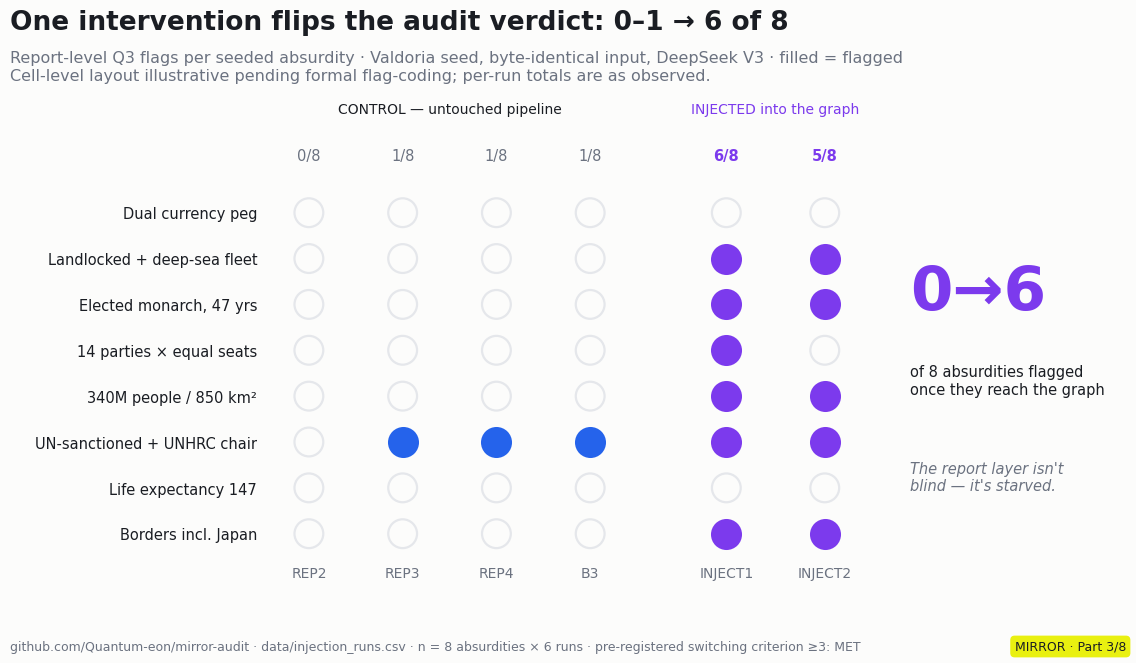

This chart was generated by the following Python code: (Note: this script raises an exception after producing the figure.)
#!/usr/bin/env python3
"""MIRROR series — before/after example figures for the content style guide.
One source script -> PNG renders (light theme). Semantic palette (validated):
  BLUE  #2563EB  = system correct / determinism / norm
  ORANGE#EA580C  = system confabulates / failure / blindness
  PURPLE#7C3AED  = injection / intervention / anomaly
"""
import matplotlib
matplotlib.use("Agg")
import matplotlib.pyplot as plt
from matplotlib.patches import Circle, FancyBboxPatch
import numpy as np

BLUE, ORANGE, PURPLE = "#2563EB", "#EA580C", "#7C3AED"
INK, MUT, GRID, SURF = "#1A1D23", "#6B7280", "#E5E7EB", "#FCFCFB"
plt.rcParams.update({
    "font.family": "DejaVu Sans", "text.color": INK,
    "axes.edgecolor": GRID, "axes.labelcolor": MUT,
    "xtick.color": MUT, "ytick.color": MUT,
    "figure.facecolor": SURF, "axes.facecolor": SURF,
})

def header(fig, title, subtitle, footer, part):
    fig.text(0.055, 0.955, title, fontsize=19, fontweight="bold", va="top", color=INK)
    fig.text(0.055, 0.895, subtitle, fontsize=11.5, va="top", color=MUT)
    fig.text(0.055, 0.022, footer, fontsize=9, va="bottom", color=MUT)
    # series badge (lime brand chip, dark text)
    fig.text(0.985, 0.022, f"MIRROR · {part}", fontsize=9, va="bottom", ha="right",
             color="#1A1D23", bbox=dict(boxstyle="round,pad=0.35", fc="#E9F010", ec="none"))

# ---------------------------------------------------------------- FIG 1: flagship
# Injection dot-matrix: 8 absurdities x 6 runs (2 panels)
absurds = ["Dual currency peg", "Landlocked + deep-sea fleet", "Elected monarch, 47 yrs",
           "14 parties × equal seats", "340M people / 850 km²", "UN-sanctioned + UNHRC chair",
           "Life expectancy 147", "Borders incl. Japan"]
ctrl_runs = ["REP2", "REP3", "REP4", "B3"]
inj_runs = ["INJECT1", "INJECT2"]
# totals are real (0,1,1,1 control; 6/8 & 5/8 injected); cell layout illustrative pending flag-coding
ctrl = np.zeros((8, 4)); ctrl[5, 1] = ctrl[5, 2] = ctrl[5, 3] = 1
inj = np.ones((8, 2)); inj[0, 0] = inj[6, 0] = 0; inj[0, 1] = inj[3, 1] = inj[6, 1] = 0

fig = plt.figure(figsize=(12, 6.9), dpi=160)
gs = fig.add_gridspec(1, 2, width_ratios=[4, 2.1], left=0.265, right=0.775, top=0.70, bottom=0.155, wspace=0.14)
ax1, ax2 = fig.add_subplot(gs[0]), fig.add_subplot(gs[1])
for ax, runs, M, col, lab, tots, tcol in [
        (ax1, ctrl_runs, ctrl, BLUE, "CONTROL — untouched pipeline", ["0/8", "1/8", "1/8", "1/8"], MUT),
        (ax2, inj_runs, inj, PURPLE, "INJECTED into the graph", ["6/8", "5/8"], PURPLE)]:
    ax.set_xlim(-0.5, len(runs) - 0.5); ax.set_ylim(-0.6, 7.6); ax.invert_yaxis()
    for y in range(8):
        for x in range(len(runs)):
            flagged = M[y, x] == 1
            ax.scatter(x, y, s=430, marker="o", fc=col if flagged else "none",
                       ec=col if flagged else GRID, lw=1.6, zorder=3)
    ax.set_xticks(range(len(runs))); ax.set_xticklabels(runs, fontsize=10)
    ax.set_yticks(range(8))
    ax.set_title(lab, fontsize=10, color=INK if tcol is MUT else PURPLE, pad=52)
    for x, tot in zip(range(len(runs)), tots):
        ax.text(x, -1.15, tot, ha="center", fontsize=10.5, color=tcol,
                fontweight="normal" if tcol is MUT else "bold")
    ax.tick_params(length=0); [s.set_visible(False) for s in ax.spines.values()]
    ax.grid(False)
ax1.set_yticklabels(absurds, fontsize=10.5, color=INK); ax2.set_yticklabels([])
fig.text(0.805, 0.52, "0→6", fontsize=44, fontweight="bold", color=PURPLE, ha="left")
fig.text(0.805, 0.44, "of 8 absurdities flagged\nonce they reach the graph", fontsize=10.5, color=INK, ha="left", va="top")
fig.text(0.805, 0.30, "The report layer isn't\nblind — it's starved.", fontsize=10.5, color=MUT, ha="left", va="top", style="italic")
header(fig,
       "One intervention flips the audit verdict: 0–1 → 6 of 8",
       "Report-level Q3 flags per seeded absurdity · Valdoria seed, byte-identical input, DeepSeek V3 · filled = flagged\n"
       "Cell-level layout illustrative pending formal flag-coding; per-run totals are as observed.",
       "github.com/Quantum-eon/mirror-audit · data/injection_runs.csv · n = 8 absurdities × 6 runs · pre-registered switching criterion ≥3: MET",
       "Part 3/8")
fig.savefig("/home/claude/figures/fig1_injection_matrix.png", bbox_inches=None)
plt.close(fig)

# ---------------------------------------------------------------- FIG 2: horizon x 24
fig, ax = plt.subplots(figsize=(11, 7), dpi=160)
fig.subplots_adjust(left=0.10, right=0.93, top=0.78, bottom=0.12)
xs = np.linspace(0, 95, 100)
ax.plot(xs, 24 * xs, color=BLUE, lw=2, zorder=2)
pts = [(7, 168, "DeepSeek", "o"), (14, 336, "DeepSeek", "o"), (90, 2160, "DeepSeek", "o"),
       (7, 168, "Claude", "s"), (7, 168, "Gemini", "^")]
off = {"o": -1.6, "s": 0.0, "^": 1.6}
for x, y, m, mk in pts:
    ax.scatter(x + (off[mk] if x == 7 else 0), y, marker=mk, s=90, fc="white", ec=BLUE, lw=2, zorder=3)
for y in [72, 96, 120, 144]:
    ax.axhline(y, color=GRID, lw=1.2, ls=(0, (4, 3)), zorder=1)
ax.annotate("no clause in the prompt →\nmodel-specific defaults: 72 / 96 / 120 / 144",
            xy=(48, 144), xytext=(40, 460), fontsize=9.5, color=MUT,
            arrowprops=dict(arrowstyle="->", color=MUT, lw=1))
ax.annotate("rounds = horizon × 24\nexact on 5/5 observations,\n3 model families", xy=(55, 24 * 55),
            xytext=(30, 1750), fontsize=11, color=BLUE, fontweight="bold",
            arrowprops=dict(arrowstyle="-", color=BLUE, lw=1))
ax.annotate('"over the next 90 days"\n→ 2,160-round commitment\n(no cap, no sanity check)', xy=(90, 2160),
            xytext=(58, 2080), fontsize=10, color=ORANGE, ha="left",
            arrowprops=dict(arrowstyle="->", color=ORANGE, lw=1.2))
ax.text(4, 320, "7d → 168\n(all 3 models)", fontsize=9, color=MUT)
ax.set_xlim(0, 96); ax.set_ylim(0, 2350)
ax.set_xlabel("Horizon in the prompt (days)", fontsize=11)
ax.set_ylabel("Rounds the system commits to", fontsize=11)
ax.grid(axis="y", color=GRID, lw=0.6); [ax.spines[s].set_visible(False) for s in ["top", "right"]]
from matplotlib.lines import Line2D
ax.legend(handles=[Line2D([], [], marker="o", ls="", mfc="white", mec=BLUE, label="DeepSeek V3"),
                   Line2D([], [], marker="s", ls="", mfc="white", mec=BLUE, label="Claude Sonnet 4"),
                   Line2D([], [], marker="^", ls="", mfc="white", mec=BLUE, label="Gemini 2.5 Flash"),
                   Line2D([], [], color=GRID, ls=(0, (4, 3)), label="No-horizon defaults")],
          loc="upper left", frameon=False, fontsize=9.5, bbox_to_anchor=(0.01, 0.99))
header(fig,
       "One phrase becomes a resource commitment: rounds = horizon × 24",
       "rounds_inferred vs horizon clause · 5 runs with a horizon clause, 3 model families · defaults without a clause shown dashed\n"
       "The law is a property of the pipeline's config-generation step, not of any model.",
       "github.com/Quantum-eon/mirror-audit · data/master_runs.csv · captured verbatim at stage “05 Preparation completed” · n=5 (+4 defaults)",
       "Part 6/8")
fig.savefig("/home/claude/figures/fig2_horizon_law.png", bbox_inches=None)
plt.close(fig)

# ---------------------------------------------------------------- FIG 3: one input, four worlds
runs = ["B3", "REP2", "REP3", "REP4"]
nodes = [11, 10, 10, 11]; edges = [6, 9, 6, 8]
monarch = [1, 1, 1, 1]; verdict = ["flags\nsanctions", "BLIND", "flags\nsanctions", "flags\nUNHRC"]
japan = [0, 0, 0, 1]
fig, ax = plt.subplots(figsize=(11, 6.2), dpi=160)
fig.subplots_adjust(left=0.09, right=0.70, top=0.76, bottom=0.13)
x = np.arange(4)
for i in x:
    ax.plot([i, i], [edges[i], nodes[i]], color=GRID, lw=2, zorder=1)
ax.scatter(x, nodes, s=150, fc=BLUE, ec="white", lw=1.5, zorder=3, label="Graph nodes")
ax.scatter(x, edges, s=150, fc="white", ec=BLUE, lw=2, zorder=3, label="Graph edges")
for i in x:
    ax.text(i + 0.09, nodes[i] + 0.12, str(nodes[i]), fontsize=11, fontweight="bold", color=BLUE)
    ax.text(i + 0.09, edges[i] - 0.34, str(edges[i]), fontsize=11, color=BLUE)
    v = verdict[i]
    col = ORANGE if v == "BLIND" else BLUE
    ax.text(i, 13.3, v, ha="center", fontsize=10, color=col,
            fontweight="bold" if v == "BLIND" else "normal")
    if japan[i]:
        ax.text(i, edges[i] - 1.25, "+ Japan node", ha="center", fontsize=8.5, color=PURPLE)
ax.text(1, 14.6, "report-level verdict:", fontsize=9, color=MUT, ha="center")
ax.annotate("richest graph — still blind:\ngating is about WHICH facts\nland in the graph, not how many",
            xy=(1, 9.6), xytext=(1.55, 4.2), fontsize=10, color=ORANGE,
            arrowprops=dict(arrowstyle="->", color=ORANGE, lw=1.2))
ax.set_xticks(x); ax.set_xticklabels([f"{r}\n(monarch: yes)" for r in runs], fontsize=10)
ax.set_ylim(0, 16); ax.set_ylabel("Count", fontsize=11)
ax.grid(axis="y", color=GRID, lw=0.6); [ax.spines[s].set_visible(False) for s in ["top", "right"]]
ax.legend(loc="lower right", frameon=False, fontsize=10)
fig.text(0.73, 0.60, "Same bytes in.\nFour different\nworlds out.", fontsize=15, fontweight="bold", color=INK)
fig.text(0.73, 0.44, "Byte-identical seed +\nprompt, same model,\nsame settings — graph\nextraction is stochastic,\nand the verdict follows\nthe graph.", fontsize=10, color=MUT, va="top")
header(fig,
       "Same input, four worlds — and the verdict follows the graph",
       "Valdoria seed × DeepSeek V3, no-horizon · identical input bytes (sha256-verified) · graph size, cast and report verdict per run",
       "github.com/Quantum-eon/mirror-audit · data/master_runs.csv · n = 4 byte-identical replicas (B3 anchor + REP2–4)",
       "Part 3/8")
fig.savefig("/home/claude/figures/fig3_four_worlds.png", bbox_inches=None)
plt.close(fig)
print("done")
